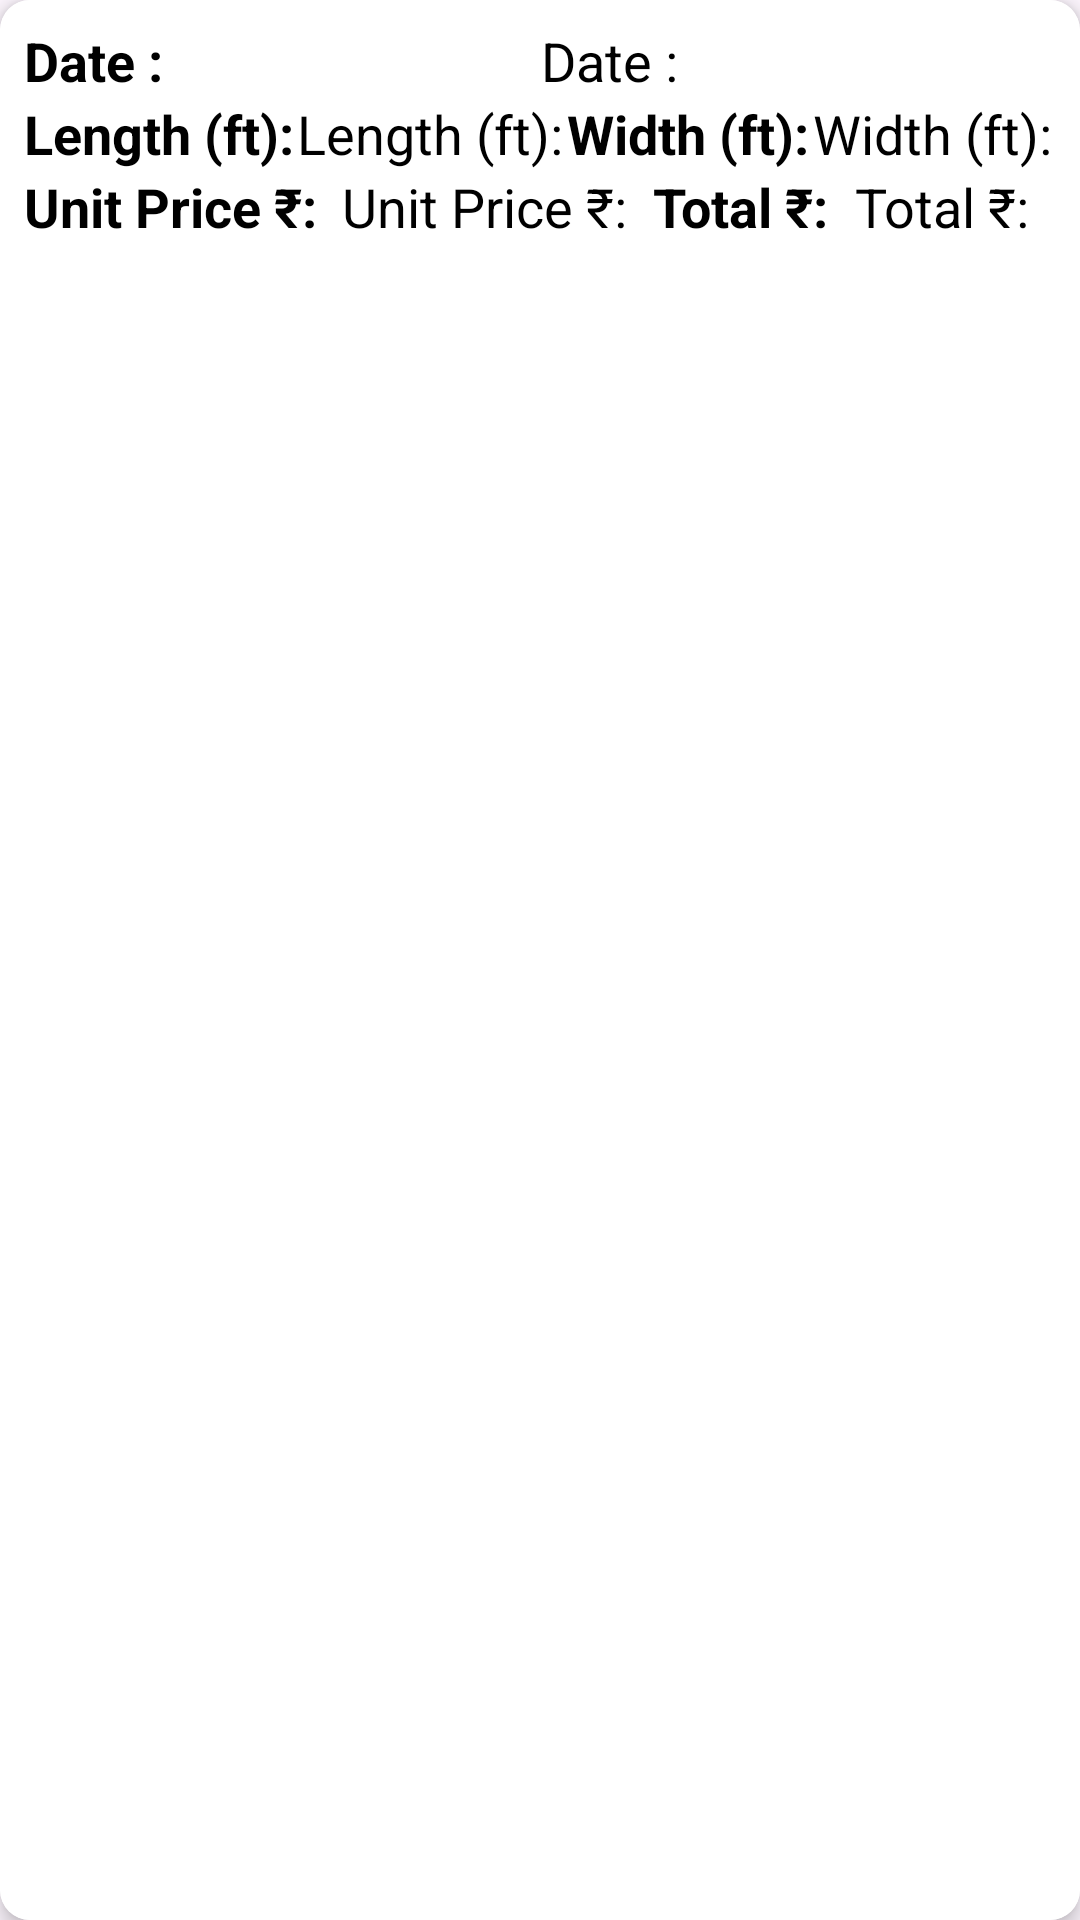

This screen was rendered from an Android layout file. Write that file and the resources it references.
<!-- AndroidManifest.xml: application theme Theme.SquareFoot -->
<!-- res/layout/custom_list.xml -->
<?xml version="1.0" encoding="utf-8"?>
<androidx.cardview.widget.CardView xmlns:android="http://schemas.android.com/apk/res/android"
    android:layout_width="match_parent"
    xmlns:app="http://schemas.android.com/apk/res-auto"
    android:backgroundTint="@color/white"
    app:cardCornerRadius="10dp"
    app:cardElevation="4dp"
    android:layout_margin="3dp"
    android:layout_height="wrap_content">
    <LinearLayout
        android:id="@+id/row11"
        android:layout_width="match_parent"
        android:layout_height="match_parent"
        android:background="@color/white"
        android:padding="8dp"
        android:orientation="vertical">
        <LinearLayout
            android:layout_width="match_parent"
            android:background="@color/white"
            android:layout_height="wrap_content">
            <TextView
                android:layout_width="wrap_content"
                android:layout_height="wrap_content"
                android:text="@string/date"
                android:textStyle="bold"
                android:gravity="start"
                android:textColor="@color/black"
                android:layout_weight="1"
                android:textSize="18dp" />
            <TextView
                android:layout_width="wrap_content"
                android:layout_height="wrap_content"
                android:text="@string/date"
                android:gravity="start"
                android:textColor="@color/black"
                android:layout_weight="1"
                android:textSize="18dp"
                android:id="@+id/showDate"/>
        </LinearLayout>
        <LinearLayout
            android:layout_width="match_parent"
            android:background="@color/white"
            android:layout_height="wrap_content">
            <LinearLayout
                android:layout_width="wrap_content"
                android:layout_weight="1"
                android:layout_height="wrap_content">
                <TextView
                    android:layout_width="wrap_content"
                    android:layout_height="wrap_content"
                    android:text="@string/length"
                    android:textStyle="bold"
                    android:gravity="start"
                    android:textColor="@color/black"
                    android:layout_weight="1"
                    android:textSize="18dp" />
                <TextView
                    android:layout_width="wrap_content"
                    android:layout_height="wrap_content"
                    android:text="@string/length"
                    android:gravity="start"
                    android:textColor="@color/black"
                    android:layout_weight="1"
                    android:textSize="18dp"
                    android:id="@+id/showLength"/>
            </LinearLayout>
            <LinearLayout
                android:layout_width="wrap_content"
                android:layout_weight="1"
                android:layout_height="wrap_content">
                <TextView
                    android:layout_width="wrap_content"
                    android:layout_height="wrap_content"
                    android:text="@string/width"
                    android:textStyle="bold"
                    android:gravity="start"
                    android:textColor="@color/black"
                    android:layout_weight="1"
                    android:textSize="18dp" />
                <TextView
                    android:layout_width="wrap_content"
                    android:layout_height="wrap_content"
                    android:text="@string/width"
                    android:gravity="start"
                    android:textColor="@color/black"
                    android:layout_weight="1"
                    android:textSize="18dp"
                    android:id="@+id/showWidth"/>
            </LinearLayout>

        </LinearLayout>
        <LinearLayout
            android:layout_width="match_parent"
            android:background="@color/white"
            android:layout_height="wrap_content">
            <LinearLayout
                android:layout_width="wrap_content"
                android:layout_weight="1"
                android:layout_height="wrap_content">
                <TextView
                    android:layout_width="wrap_content"
                    android:layout_height="wrap_content"
                    android:text="@string/unit_price"
                    android:textStyle="bold"
                    android:gravity="start"
                    android:textColor="@color/black"
                    android:layout_weight="1"
                    android:textSize="18dp" />
                <TextView
                    android:layout_width="wrap_content"
                    android:layout_height="wrap_content"
                    android:text="@string/unit_price"
                    android:gravity="start"
                    android:textColor="@color/black"
                    android:layout_weight="1"
                    android:textSize="18dp"
                    android:id="@+id/showPPU"/>
            </LinearLayout>
            <LinearLayout
                android:layout_width="wrap_content"
                android:layout_weight="1"
                android:layout_height="wrap_content">
                <TextView
                    android:layout_width="wrap_content"
                    android:layout_height="wrap_content"
                    android:text="@string/total"
                    android:textStyle="bold"
                    android:gravity="start"
                    android:textColor="@color/black"
                    android:layout_weight="1"
                    android:textSize="18dp" />
                <TextView
                    android:layout_width="wrap_content"
                    android:layout_height="wrap_content"
                    android:text="@string/total"
                    android:gravity="start"
                    android:textColor="@color/black"
                    android:layout_weight="1"
                    android:textSize="18dp"
                    android:id="@+id/showResult"/>
            </LinearLayout>
        </LinearLayout>








    </LinearLayout>
</androidx.cardview.widget.CardView>
<!-- resources referenced by this layout -->
<resources>
  <string name="date">Date :</string>
  <string name="length">Length (ft):</string>
  <string name="total">Total ₹:</string>
  <string name="unit_price">Unit Price ₹:</string>
  <string name="width">Width (ft):</string>
  <style name="Theme.SquareFoot" parent="Base.Theme.SquareFoot">
           <item name="colorPrimary">#03A9F4</item>
          <item name="colorPrimaryDark">#0F74A2</item>
      </style>
  <style name="Base.Theme.SquareFoot" parent="Theme.Material3.DayNight.NoActionBar">
          
  
          
      </style>
  <!-- not gathered from this repository: default colours our renderer supplied (Android Studio template values) -->
  <color name="black">#FF000000</color>
  <color name="white">#FFFFFFFF</color>
</resources>
